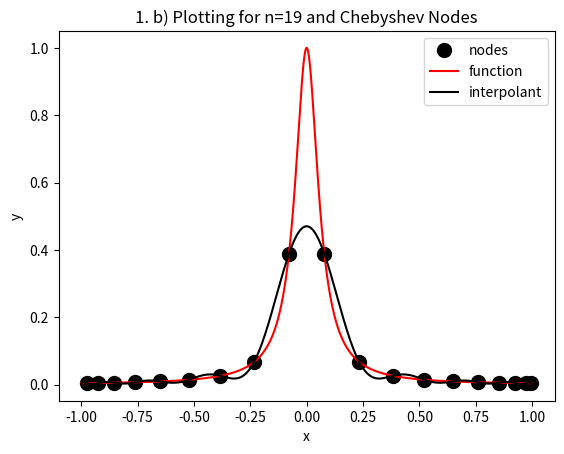

Generate this figure with matplotlib:
import numpy as np
import matplotlib.pyplot as plt

# Barycentric lagrange interpolant

def f(x): return 1/(1 + (16*x)**2)

def p_x(xi,yi,z,w):
    n = len(xi)
    if z in xi:
        i = np.where(xi == z)[0]
        p_z = yi[i]
    else:
        num = 0.0
        den = 0.0
        for i in range(n):
            num += ((w[i]*yi[i])/(z-xi[i]))
            den += ((w[i])/(z-xi[i]))

        p_z = num/den
    return p_z

def Q1():
    # define x and f(x)
    n_nodes = 19
    n_eval = 1000

    # define points to evaluate
    zi = np.linspace(-1, 1, n_eval)

    #xi = np.linspace(-1, 1, n_nodes)
    i = np.arange(n_nodes)
    print(i)
    xi = np.cos(((2*i + 1)*np.pi)/(2*(n_nodes+1)))
    print(xi)
    yi = f(xi)

    # compute weights
    w = np.zeros(n_nodes)
    for i in range(n_nodes):
        product = 1.0
        for j in range(n_nodes):
            if i != j:
                product = product * (xi[j] - xi[i])
        w[i] = product
    w = 1/w


    interpolant = np.zeros(n_eval)
    for k in range(n_eval):
        interpolant[k] = p_x(xi, yi, zi[k], w)

    plt.figure()
    plt.plot(xi, yi, 'ok' ,markersize=10, label='nodes')
    plt.plot(zi, f(zi),'r-', label='function')
    plt.plot(zi, interpolant, 'k', label='interpolant')
    plt.plot
    plt.xlabel('x')
    plt.ylabel('y')
    plt.title('1. b) Plotting for n=19 and Chebyshev Nodes')
    plt.legend()
    #plt.show()
    plt.savefig('1cn19.png')





    # find weights


if __name__ == '__main__':
    Q1()